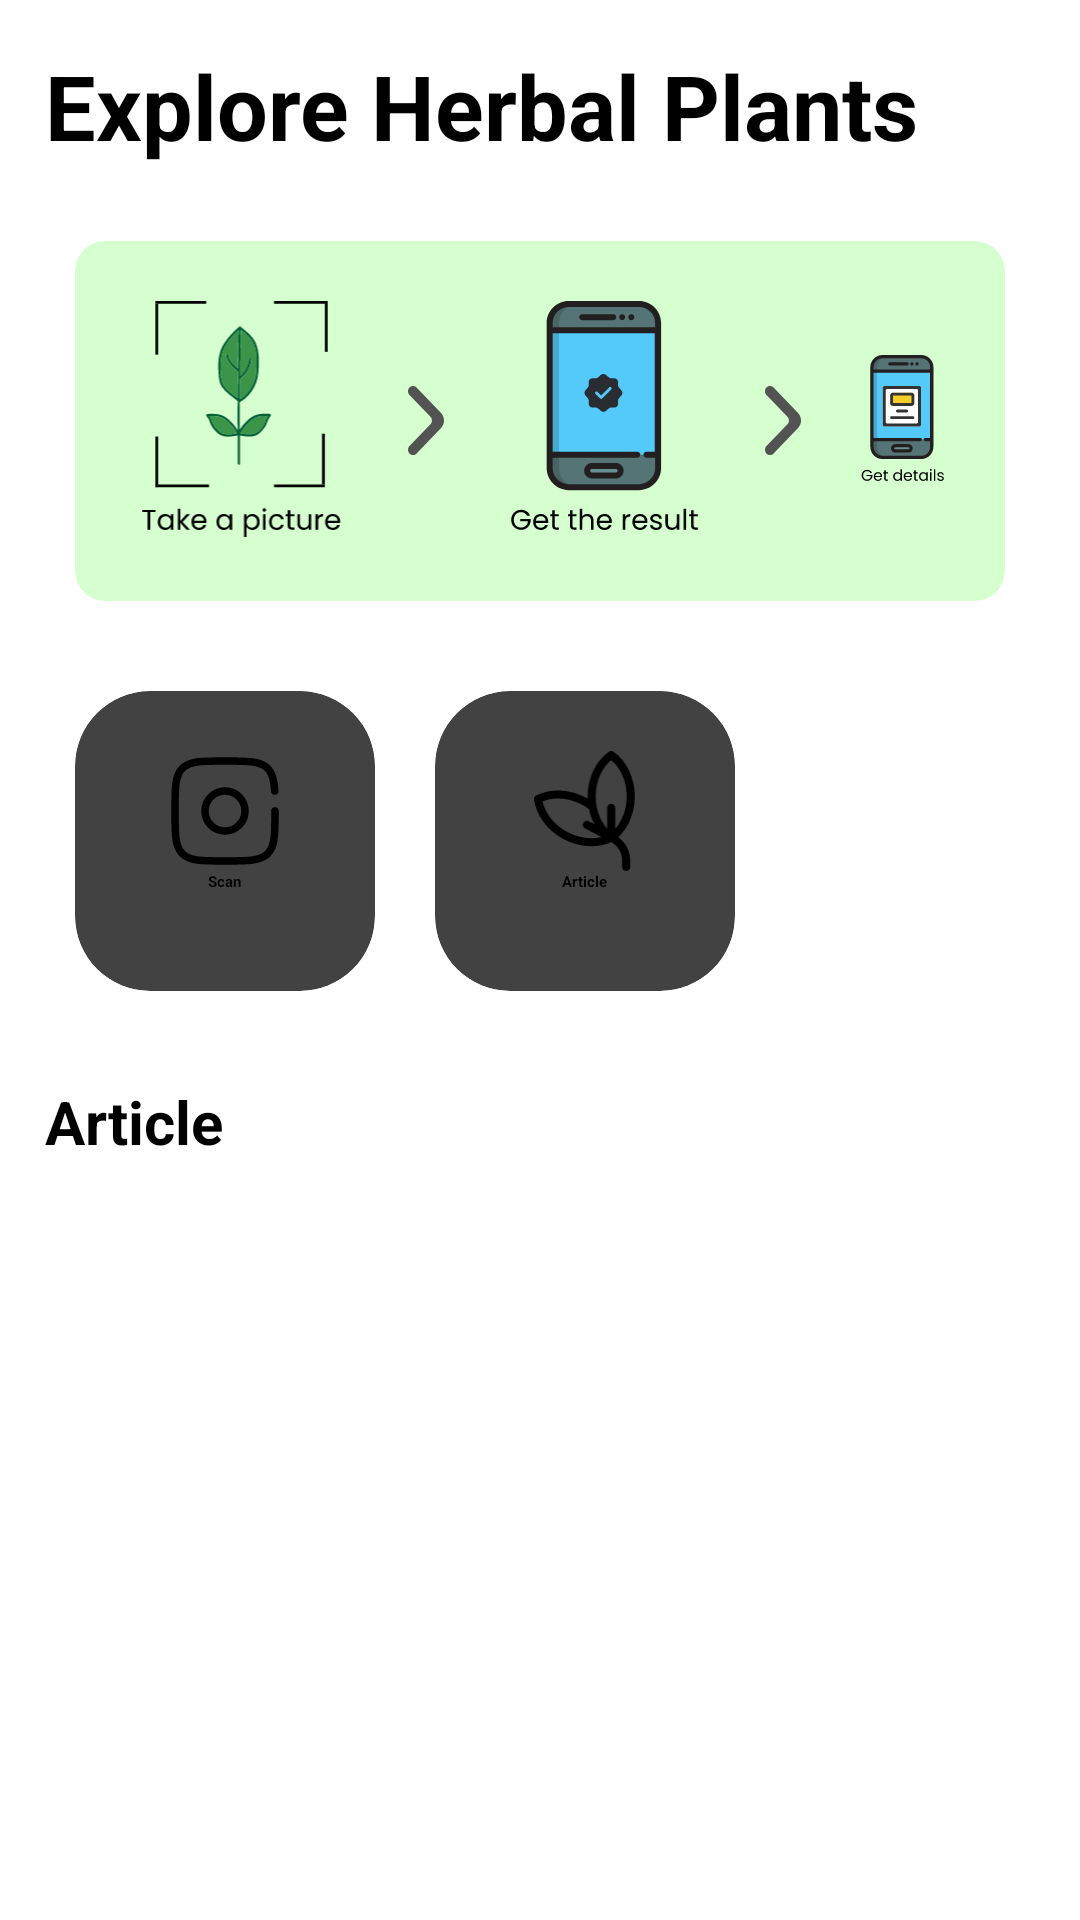

Write the Android layout XML for this screen, with the resource values it uses.
<!-- AndroidManifest.xml: application theme Theme.App.Starting -->
<!-- res/layout/fragment_home.xml -->
<?xml version="1.0" encoding="utf-8"?>
<androidx.constraintlayout.widget.ConstraintLayout xmlns:android="http://schemas.android.com/apk/res/android"
    xmlns:app="http://schemas.android.com/apk/res-auto"
    xmlns:tools="http://schemas.android.com/tools"
    android:layout_width="match_parent"
    android:layout_height="match_parent"
    tools:context=".home.ui.home.HomeFragment">

    <androidx.appcompat.widget.Toolbar
        android:id="@+id/toolbar"
        android:layout_width="match_parent"
        android:layout_height="wrap_content"
        android:background="@android:color/white"
        app:layout_constraintEnd_toEndOf="parent"
        app:layout_constraintStart_toStartOf="parent"
        app:layout_constraintTop_toTopOf="parent" />

    <TextView
        android:id="@+id/textView7"
        android:layout_width="wrap_content"
        android:layout_height="wrap_content"
        android:layout_margin="15dp"
        android:text="@string/home_bringing"
        android:textColor="@color/black"
        android:textSize="30sp"
        android:textStyle="bold"
        app:layout_constraintStart_toStartOf="parent"
        app:layout_constraintTop_toBottomOf="@+id/toolbar" />

    <RelativeLayout
        android:id="@+id/relativeLayout2"
        android:layout_width="match_parent"
        android:layout_height="wrap_content"
        android:layout_margin="15dp"
        android:orientation="horizontal"
        app:layout_constraintEnd_toEndOf="parent"
        app:layout_constraintStart_toStartOf="parent"
        app:layout_constraintTop_toBottomOf="@+id/textView7">

        <androidx.cardview.widget.CardView
            android:id="@+id/tutorial"
            android:layout_width="match_parent"
            android:layout_height="120dp"
            android:layout_marginTop="10dp"
            android:layout_marginStart="10dp"
            android:backgroundTint="#D6FFCF"
            android:layout_marginEnd="10dp"
            app:cardCornerRadius="10dp" >

            <RelativeLayout
                android:layout_width="match_parent"
                android:layout_height="match_parent">

                <RelativeLayout
                    android:layout_width="wrap_content"
                    android:layout_height="wrap_content"
                    android:layout_centerHorizontal="true"
                    tools:ignore="UselessParent">
                    <ImageView
                        android:id="@+id/tutorial_1"
                        android:layout_width="wrap_content"
                        android:layout_height="wrap_content"
                        android:src="@drawable/tutorial_1"
                        android:layout_margin="20dp"
                        android:importantForAccessibility="no" />
                    <ImageView
                        android:id="@+id/back_1"
                        android:layout_width="wrap_content"
                        android:layout_height="wrap_content"
                        android:src="@drawable/back"
                        android:layout_toEndOf="@id/tutorial_1"
                        android:layout_centerVertical="true"
                        android:importantForAccessibility="no"/>
                    <ImageView
                        android:id="@+id/tutorial_2"
                        android:layout_width="wrap_content"
                        android:layout_height="wrap_content"
                        android:src="@drawable/tutorial_2"
                        android:layout_toEndOf="@id/back_1"
                        android:layout_margin="20dp"
                        android:importantForAccessibility="no"/>
                    <ImageView
                        android:id="@+id/back_2"
                        android:layout_width="wrap_content"
                        android:layout_height="wrap_content"
                        android:src="@drawable/back"
                        android:layout_toEndOf="@id/tutorial_2"
                        android:layout_centerVertical="true"
                        android:importantForAccessibility="no"/>
                    <ImageView
                        android:id="@+id/tutorial_3"
                        android:layout_width="wrap_content"
                        android:layout_height="wrap_content"
                        android:src="@drawable/tutorial_3"
                        android:layout_toEndOf="@id/back_2"
                        android:layout_margin="20dp"
                        android:importantForAccessibility="no"/>
                </RelativeLayout>
            </RelativeLayout>
        </androidx.cardview.widget.CardView>


        <androidx.cardview.widget.CardView
            android:id="@+id/cardCamera"
            android:layout_width="100dp"
            android:layout_height="100dp"
            android:layout_marginStart="10dp"
            android:layout_marginTop="30dp"
            android:layout_marginEnd="10dp"
            android:layout_marginBottom="10dp"
            android:layout_below="@+id/tutorial"
            app:cardCornerRadius="25dp" >

            <RelativeLayout
                android:layout_width="match_parent"
                android:layout_height="match_parent"
                android:orientation="vertical">

                <ImageView
                    android:id="@+id/camera"
                    android:layout_width="40dp"
                    android:layout_height="40dp"
                    android:layout_marginTop="20dp"
                    android:src="@drawable/camera2"
                    android:layout_centerHorizontal="true"
                    android:importantForAccessibility="no" />

                <TextView
                    android:layout_width="wrap_content"
                    android:layout_height="wrap_content"
                    android:text="@string/scan"
                    android:textColor="@color/black"
                    android:textStyle="bold"
                    android:layout_below="@+id/camera"
                    android:layout_centerHorizontal="true"/>
            </RelativeLayout>
        </androidx.cardview.widget.CardView>

        <androidx.cardview.widget.CardView
            android:id="@+id/cardArticle"
            android:layout_width="100dp"
            android:layout_height="100dp"
            android:layout_marginStart="10dp"
            android:layout_marginTop="30dp"
            android:layout_marginEnd="10dp"
            android:layout_marginBottom="10dp"
            android:layout_toEndOf="@id/cardCamera"
            android:layout_below="@+id/tutorial"
            app:cardCornerRadius="25dp" >

            <RelativeLayout
                android:layout_width="match_parent"
                android:layout_height="match_parent"
                android:orientation="vertical">

                <ImageView
                    android:id="@+id/article"
                    android:layout_width="40dp"
                    android:layout_height="40dp"
                    android:layout_marginTop="20dp"
                    android:src="@drawable/article"
                    android:importantForAccessibility="no"
                    android:layout_centerHorizontal="true"/>

                <TextView
                    android:layout_width="wrap_content"
                    android:layout_height="wrap_content"
                    android:text="@string/article"
                    android:textColor="@color/black"
                    android:textStyle="bold"
                    android:layout_below="@+id/article"
                    android:layout_centerHorizontal="true"/>
            </RelativeLayout>
        </androidx.cardview.widget.CardView>

    </RelativeLayout>

    <TextView
        android:id="@+id/textView8"
        android:layout_width="wrap_content"
        android:layout_height="wrap_content"
        android:layout_marginStart="15dp"
        android:layout_marginTop="20dp"
        android:text="@string/article"
        android:textColor="@color/black"
        android:textSize="20sp"
        android:textStyle="bold"
        app:layout_constraintStart_toStartOf="parent"
        app:layout_constraintTop_toBottomOf="@+id/relativeLayout2" />

    <androidx.recyclerview.widget.RecyclerView
        android:id="@+id/recycleView"
        android:layout_width="wrap_content"
        android:layout_height="wrap_content"
        android:layout_marginTop="20dp"
        app:layout_constraintStart_toStartOf="parent"
        app:layout_constraintTop_toBottomOf="@+id/textView8" />

</androidx.constraintlayout.widget.ConstraintLayout>
<!-- resources referenced by this layout -->
<resources>
  <color name="black">#FF000000</color>
  <!-- drawable back (drawable) -->
  <vector xmlns:android="http://schemas.android.com/apk/res/android"
      android:width="12dp"
      android:height="23dp"
      android:viewportWidth="12"
      android:viewportHeight="23">
    <path
        android:pathData="M0.495,22.49C1.148,23.17 2.205,23.17 2.858,22.49L11.023,13.963C12.326,12.601 12.326,10.395 11.021,9.034L2.852,0.51C2.199,-0.17 1.142,-0.17 0.489,0.51C-0.163,1.191 -0.163,2.295 0.489,2.975L7.482,10.271C8.134,10.951 8.134,12.055 7.482,12.736L0.495,20.025C-0.157,20.705 -0.157,21.809 0.495,22.49Z"
        android:fillColor="#535353"/>
  </vector>
  <!-- drawable camera2 (drawable) -->
  <vector xmlns:android="http://schemas.android.com/apk/res/android"
      android:width="800dp"
      android:height="800dp"
      android:viewportWidth="24"
      android:viewportHeight="24">
    <path
        android:pathData="M12,12m-4,0a4,4 0,1 1,8 0a4,4 0,1 1,-8 0"
        android:strokeWidth="1.5"
        android:fillColor="#00000000"
        android:strokeColor="@color/black"/>
    <path
        android:pathData="M22,12C22,16.714 22,19.071 20.535,20.535C19.071,22 16.714,22 12,22C7.286,22 4.929,22 3.464,20.535C2,19.071 2,16.714 2,12C2,7.286 2,4.929 3.464,3.464C4.929,2 7.286,2 12,2C16.714,2 19.071,2 20.535,3.464C21.509,4.438 21.836,5.807 21.945,8"
        android:strokeWidth="1.5"
        android:fillColor="#00000000"
        android:strokeColor="@color/black"
        android:strokeLineCap="round"/>
  </vector>
  <string name="article">Article</string>
  <string name="home_bringing">Explore Herbal Plants</string>
  <string name="scan">Scan</string>
  <style name="Theme.App.Starting" parent="Theme.SplashScreen">
          
          <item name="windowSplashScreenBackground">@android:color/white</item>
  
          
          <item name="windowSplashScreenAnimatedIcon">@drawable/logo_circle</item>
          
          <item name="windowSplashScreenAnimationDuration">200</item>
  
          
          <item name="postSplashScreenTheme">@style/Theme.HerbFlora</item>
      </style>
  <style name="Theme.HerbFlora" parent="Base.Theme.HerbFlora" />
  <style name="Base.Theme.HerbFlora" parent="Theme.MaterialComponents.DayNight.NoActionBar">
          
          
          <item name="colorPrimary">@color/primary</item>
          <item name="colorSecondary">@color/primary</item>
      </style>
  <color name="primary">#91CF96</color>
</resources>
